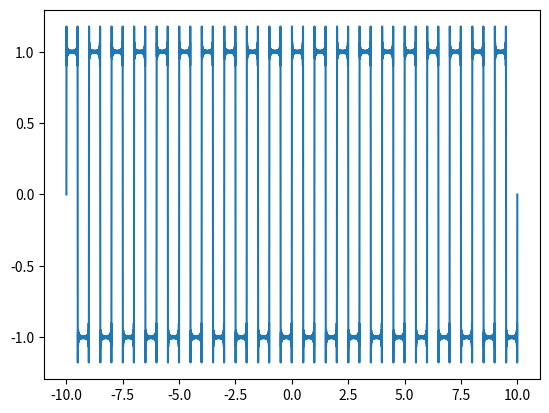

This figure's Python source:
import numpy as np
from matplotlib import pyplot as plt

lim_izq = -10
lim_der = 10
duracion_senal = lim_der - lim_izq
T = 1

def generar_senal_cuadrada(fs):
    n_muestras = duracion_senal * fs + 1
    eje_t = np.linspace(lim_izq, lim_der, n_muestras)
    senal = [0 for x in range(n_muestras)]
    for indice, t in enumerate(eje_t):
        # 0 < t < T/2 -> tiene que valer 1
        # T/2 < t < T -> tiene que valer -1
        for k in range(lim_izq, lim_der):
            if k <= t <= k + T/2:
                senal[indice] = 1
            elif k + T/2 < t <= k + T:
                senal[indice] = -1

    return eje_t, senal

def generar_seno(frecuencia, fase_inicial, fs):
    n_muestras = duracion_senal * fs + 1
    eje_t = np.linspace(lim_izq, lim_der, n_muestras)
    seno = [np.sin(frecuencia * t + fase_inicial) for t in eje_t]
    return eje_t, np.array(seno)

fs = 2000
eje_t_1, senal = generar_senal_cuadrada(fs)
eje_t_2, seno = generar_seno(1, 0, fs)

N = 48
n_muestras = duracion_senal * fs + 1
suma_parcial_fourier = [0 for x in range(n_muestras)]

for n in range(1, N + 1):
    seno = generar_seno((2*n - 1) * 2 * np.pi / T, 0, fs)
    coef = 1 / (2*n - 1)
    suma_parcial_fourier += coef * seno[1]
suma_parcial_fourier *= (4/np.pi)

plt.plot(eje_t_1, suma_parcial_fourier)
plt.show()
